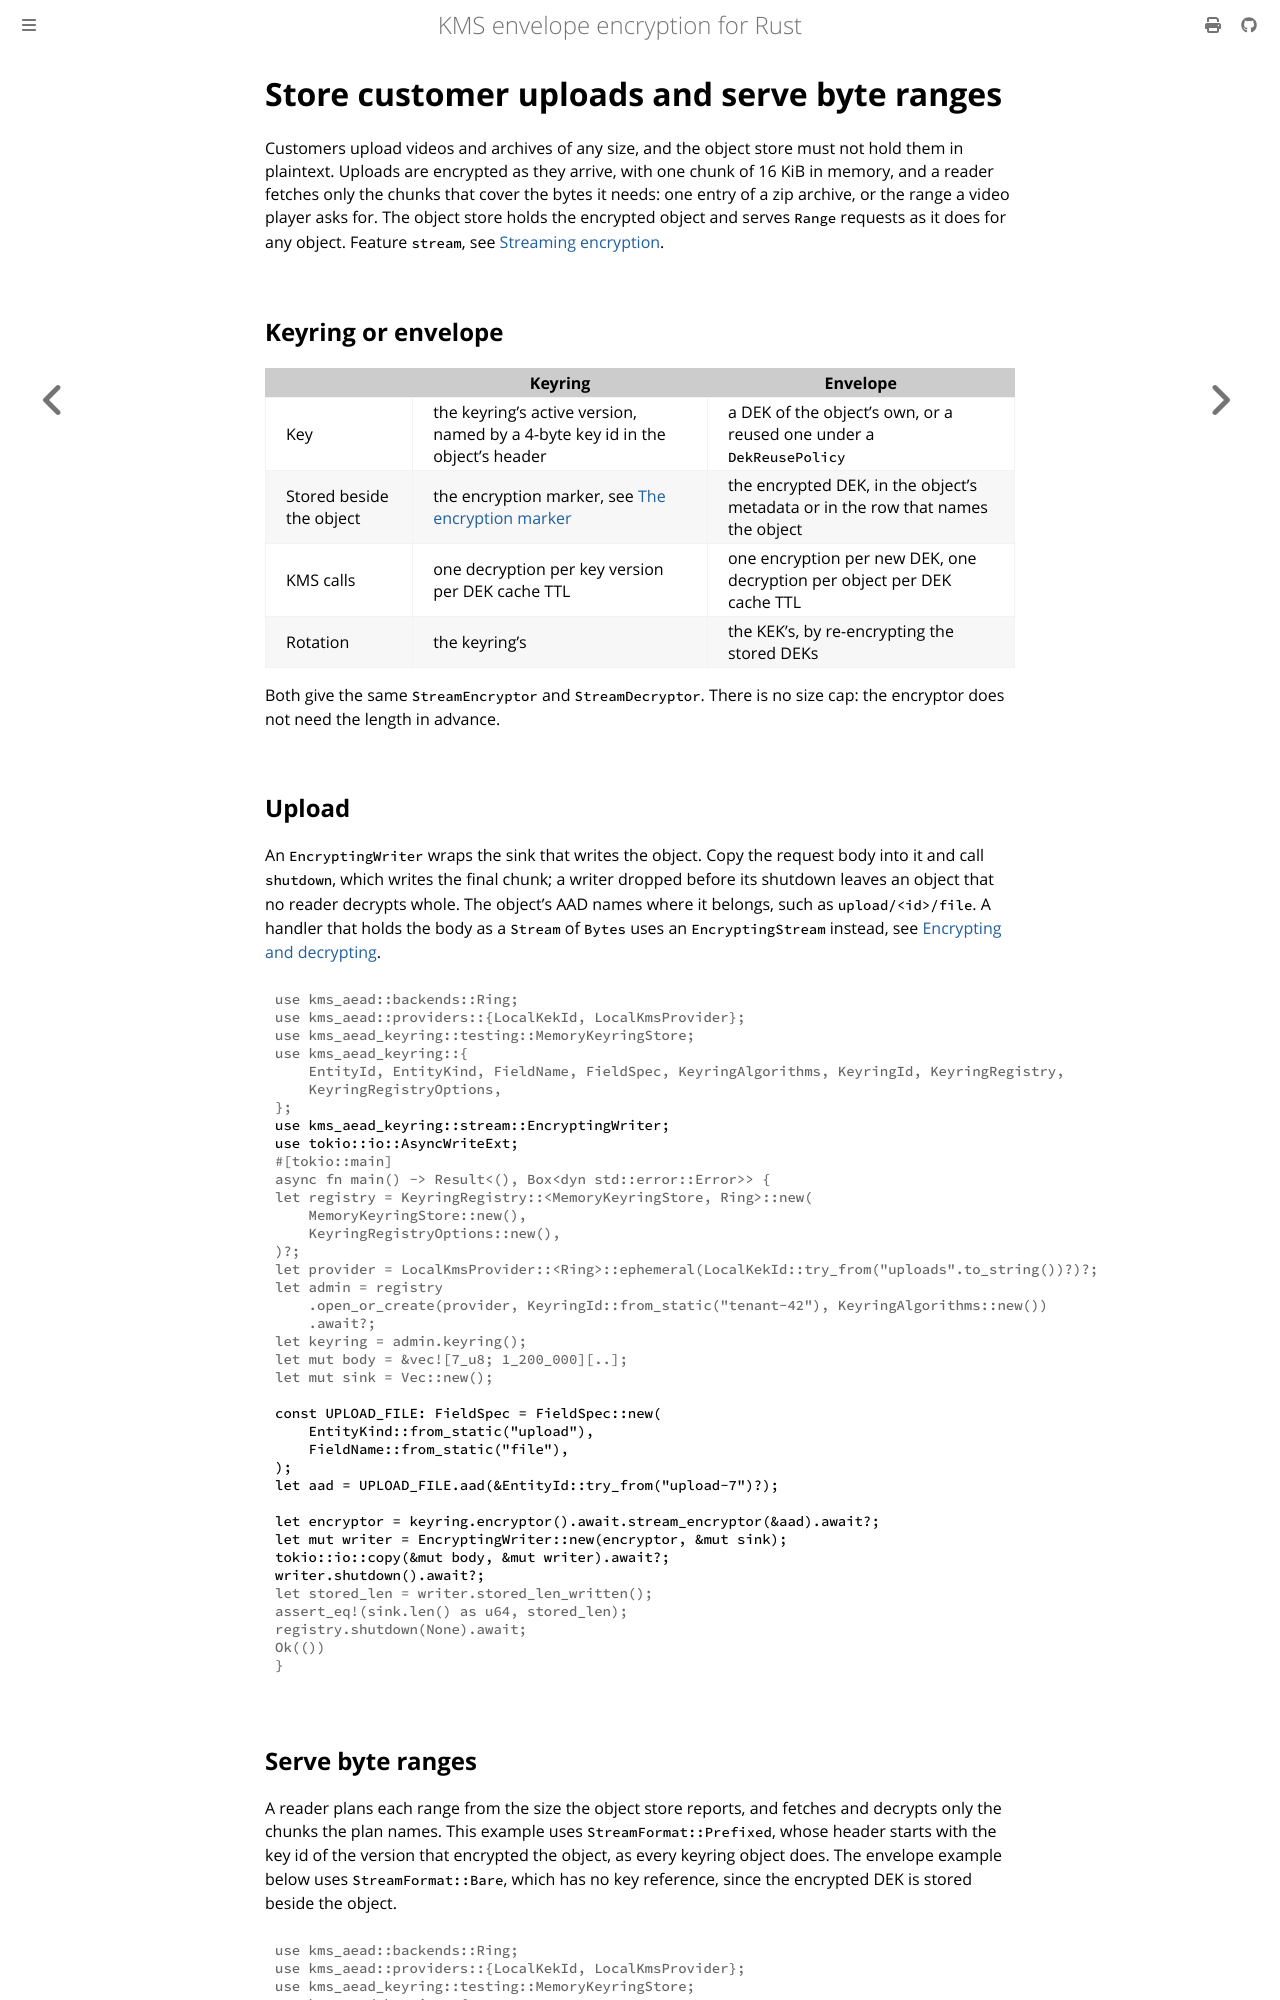

repository: abdolence/kms-aead-rs · page: use-cases/large-files.html · generator: mdbook

# Store customer uploads and serve byte ranges

Customers upload videos and archives of any size, and the object store must not hold them in
plaintext. Uploads are encrypted as they arrive, with one chunk of 16 KiB in memory, and a reader
fetches only the chunks that cover the bytes it needs: one entry of a zip archive, or the range a
video player asks for. The object store holds the encrypted object and serves `Range` requests as it
does for any object. Feature `stream`, see [Streaming encryption](../streaming.md).

## Keyring or envelope

| | Keyring | Envelope |
|---|---|---|
| Key | the keyring's active version, named by a 4-byte key id in the object's header | a DEK of the object's own, or a reused one under a `DekReusePolicy` |
| Stored beside the object | the encryption marker, see [The encryption marker](../production/sweeps.md#the-encryption-marker) | the encrypted DEK, in the object's metadata or in the row that names the object |
| KMS calls | one decryption per key version per DEK cache TTL | one encryption per new DEK, one decryption per object per DEK cache TTL |
| Rotation | the keyring's | the KEK's, by re-encrypting the stored DEKs |

Both give the same `StreamEncryptor` and `StreamDecryptor`. There is no size cap: the encryptor does
not need the length in advance.

## Upload

An `EncryptingWriter` wraps the sink that writes the object. Copy the request body into it and call
`shutdown`, which writes the final chunk; a writer dropped before its shutdown leaves an object
that no reader decrypts whole. The object's AAD names where it belongs, such as `upload/<id>/file`.
A handler that holds the body as a `Stream` of `Bytes` uses an `EncryptingStream` instead, see
[Encrypting and decrypting](../streaming.md#encrypting-and-decrypting).

```rust
# use kms_aead::backends::Ring;
# use kms_aead::providers::{LocalKekId, LocalKmsProvider};
# use kms_aead_keyring::testing::MemoryKeyringStore;
# use kms_aead_keyring::{
#     EntityId, EntityKind, FieldName, FieldSpec, KeyringAlgorithms, KeyringId, KeyringRegistry,
#     KeyringRegistryOptions,
# };
use kms_aead_keyring::stream::EncryptingWriter;
use tokio::io::AsyncWriteExt;
# #[tokio::main]
# async fn main() -> Result<(), Box<dyn std::error::Error>> {
# let registry = KeyringRegistry::<MemoryKeyringStore, Ring>::new(
#     MemoryKeyringStore::new(),
#     KeyringRegistryOptions::new(),
# )?;
# let provider = LocalKmsProvider::<Ring>::ephemeral(LocalKekId::try_from("uploads".to_string())?)?;
# let admin = registry
#     .open_or_create(provider, KeyringId::from_static("tenant-42"), KeyringAlgorithms::new())
#     .await?;
# let keyring = admin.keyring();
# let mut body = &vec![7_u8; 1_200_000][..];
# let mut sink = Vec::new();

const UPLOAD_FILE: FieldSpec = FieldSpec::new(
    EntityKind::from_static("upload"),
    FieldName::from_static("file"),
);
let aad = UPLOAD_FILE.aad(&EntityId::try_from("upload-7")?);

let encryptor = keyring.encryptor().await.stream_encryptor(&aad).await?;
let mut writer = EncryptingWriter::new(encryptor, &mut sink);
tokio::io::copy(&mut body, &mut writer).await?;
writer.shutdown().await?;
# let stored_len = writer.stored_len_written();
# assert_eq!(sink.len() as u64, stored_len);
# registry.shutdown(None).await;
# Ok(())
# }
```
